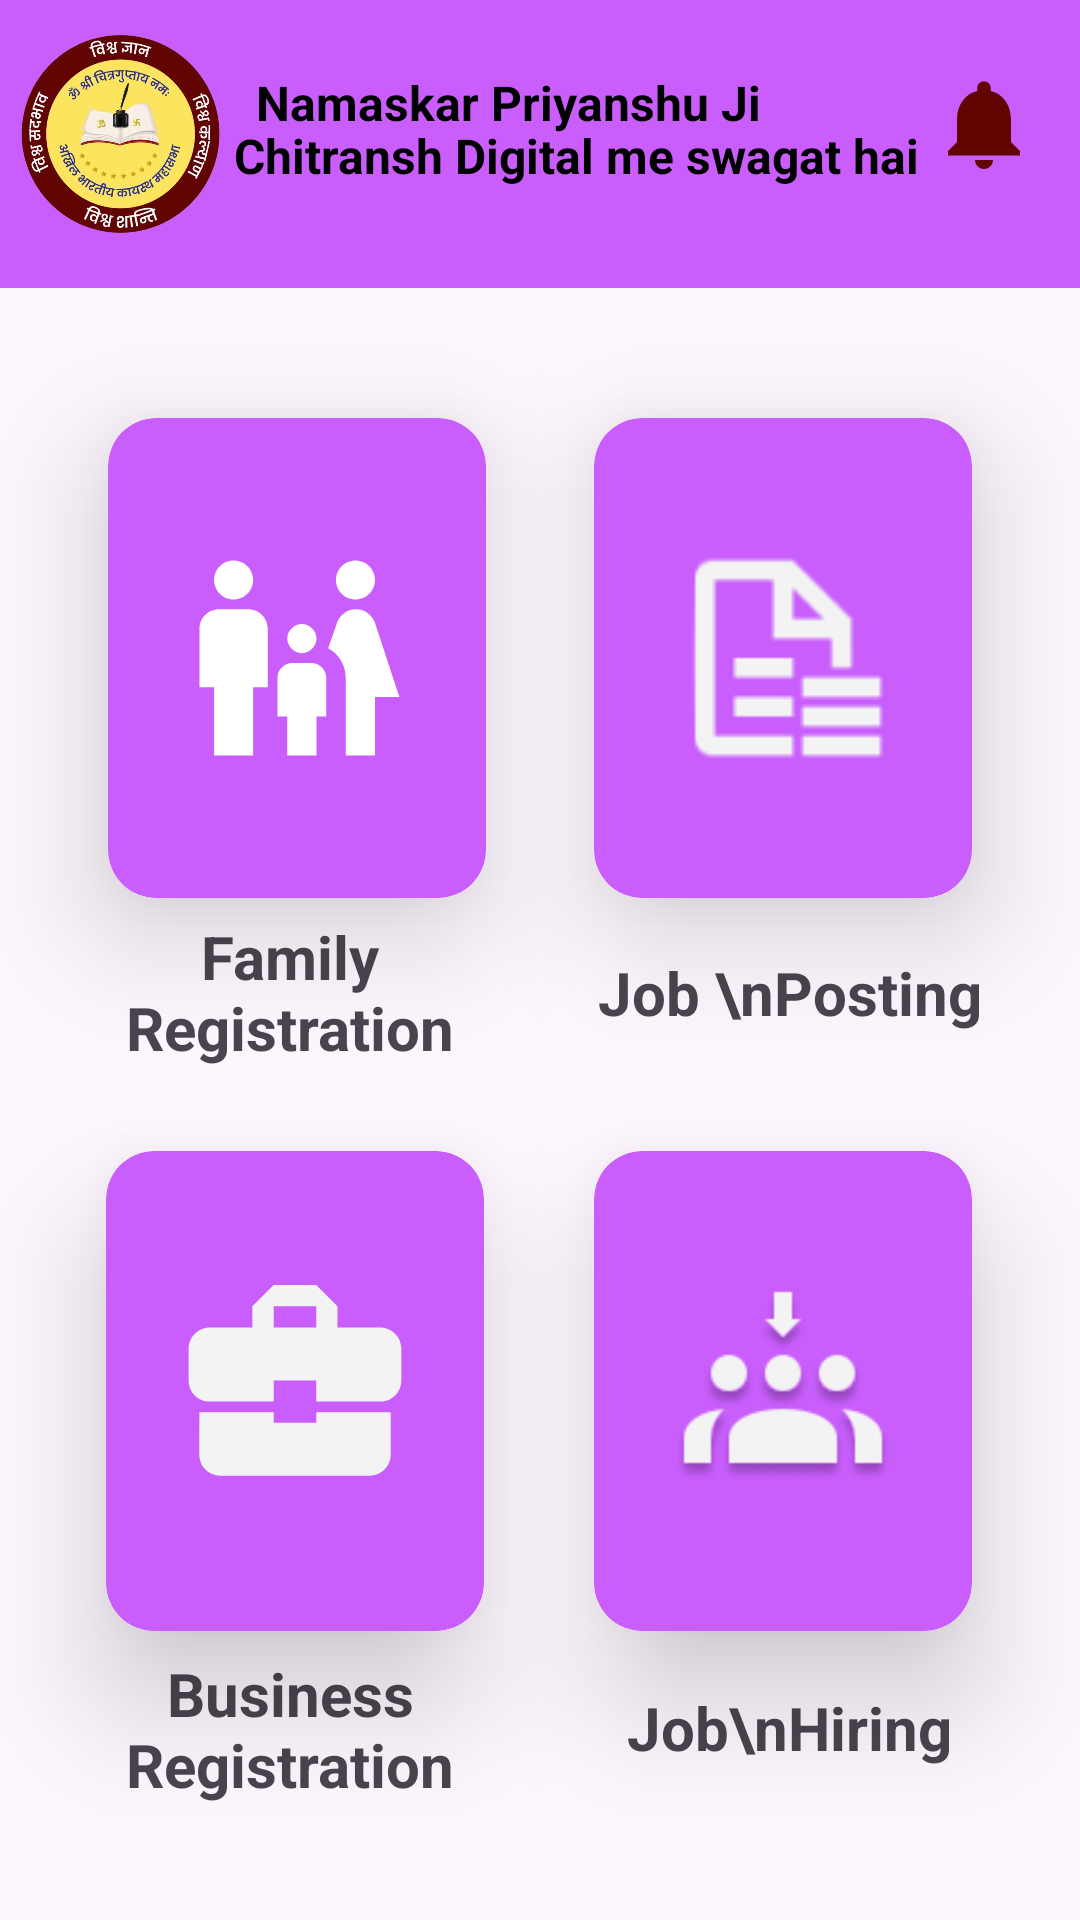

Write the Android layout XML for this screen, with the resource values it uses.
<!-- AndroidManifest.xml: application theme Theme.CommunityApp -->
<!-- res/layout/fragment_home.xml -->
<?xml version="1.0" encoding="utf-8"?>
<androidx.constraintlayout.widget.ConstraintLayout xmlns:android="http://schemas.android.com/apk/res/android"
    xmlns:app="http://schemas.android.com/apk/res-auto"
    xmlns:tools="http://schemas.android.com/tools"
    android:layout_width="match_parent"
    android:layout_height="match_parent"
    tools:context=".ui.Dashboard.HomeFragment">

    <View
        android:id="@+id/top_section"
        android:layout_width="wrap_content"
        android:layout_height="0dp"
        android:background="@color/primary"
        app:layout_constraintEnd_toEndOf="parent"
        app:layout_constraintHeight_percent="0.15"
        app:layout_constraintStart_toStartOf="parent"
        app:layout_constraintTop_toTopOf="parent" />

    <ImageView
        android:layout_width="0dp"
        android:layout_height="0dp"
        android:layout_marginStart="4dp"
        android:src="@drawable/chitranshlogo"
        app:layout_constraintBottom_toBottomOf="@id/top_section"
        app:layout_constraintEnd_toEndOf="parent"
        app:layout_constraintHeight_percent="0.16"
        app:layout_constraintHorizontal_bias="0.0"
        app:layout_constraintStart_toStartOf="parent"
        app:layout_constraintTop_toTopOf="parent"
        app:layout_constraintVertical_bias="1.0"
        app:layout_constraintWidth_percent="0.20" />

    <TextView
        android:id="@+id/top_greeting"
        android:layout_width="wrap_content"
        android:layout_height="wrap_content"
        android:text="Namaskar Priyanshu Ji"
        android:textColor="@color/black"
        android:textSize="16sp"
        android:textStyle="bold"
        app:layout_constraintBottom_toBottomOf="@id/top_section"
        app:layout_constraintEnd_toEndOf="parent"
        app:layout_constraintHorizontal_bias="0.445"
        app:layout_constraintStart_toStartOf="parent"
        app:layout_constraintTop_toTopOf="parent"
        app:layout_constraintVertical_bias="0.314"
        android:autoSizeTextType="uniform"/>

    <TextView
        android:layout_width="wrap_content"
        android:layout_height="wrap_content"
        android:text="Chitransh Digital me swagat hai"
        android:textColor="@color/black"
        android:textSize="16sp"
        android:textStyle="bold"
        app:layout_constraintBottom_toBottomOf="@id/top_section"
        app:layout_constraintEnd_toEndOf="parent"
        app:layout_constraintHorizontal_bias="0.594"
        app:layout_constraintStart_toStartOf="parent"
        app:layout_constraintTop_toTopOf="parent"
        app:layout_constraintVertical_bias="0.55"
        android:autoSizeTextType="uniform"/>

    <ImageView
        android:layout_width="0dp"
        android:layout_height="0dp"
        android:src="@drawable/notifications"
        app:layout_constraintBottom_toBottomOf="@id/top_section"
        app:layout_constraintEnd_toEndOf="parent"
        app:layout_constraintHeight_percent="0.08"
        app:layout_constraintHorizontal_bias="0.957"
        app:layout_constraintStart_toStartOf="parent"
        app:layout_constraintTop_toTopOf="parent"
        app:layout_constraintVertical_bias="0.351"
        app:layout_constraintWidth_percent="0.10" />

    <androidx.cardview.widget.CardView
        android:id="@+id/card2"
        android:layout_width="0dp"
        android:layout_height="0dp"
        android:backgroundTint="@color/primary"
        app:cardCornerRadius="16dp"
        app:cardElevation="25dp"
        app:layout_constraintBottom_toBottomOf="parent"
        app:layout_constraintEnd_toEndOf="parent"
        app:layout_constraintHeight_percent="0.25"
        app:layout_constraintHorizontal_bias="0.5"
        app:layout_constraintStart_toEndOf="@id/card1"
        app:layout_constraintTop_toBottomOf="@id/top_section"
        app:layout_constraintVertical_bias="0.113"
        app:layout_constraintWidth_percent="0.35">

        <ImageView
            android:layout_width="match_parent"
            android:layout_height="match_parent"
            android:layout_margin="24dp"
            android:backgroundTint="@color/white"
            android:src="@drawable/job" />
    </androidx.cardview.widget.CardView>

    <androidx.cardview.widget.CardView
        android:id="@+id/card4"
        android:layout_width="0dp"
        android:layout_height="0dp"
        android:backgroundTint="@color/primary"
        app:cardCornerRadius="16dp"
        app:cardElevation="25dp"
        app:layout_constraintBottom_toBottomOf="parent"
        app:layout_constraintEnd_toEndOf="parent"
        app:layout_constraintHeight_percent="0.25"
        app:layout_constraintStart_toEndOf="@id/card1"
        app:layout_constraintTop_toBottomOf="@id/top_section"
        app:layout_constraintVertical_bias="0.749"
        app:layout_constraintWidth_percent="0.35" >
        <ImageView
            android:layout_width="match_parent"
            android:layout_height="match_parent"
            android:layout_margin="24dp"
            android:src="@drawable/hire_me"/>
    </androidx.cardview.widget.CardView>

    <androidx.cardview.widget.CardView
        android:id="@+id/card3"
        android:layout_width="0dp"
        android:layout_height="0dp"
        android:backgroundTint="@color/primary"
        app:cardCornerRadius="16dp"
        app:cardElevation="25dp"
        app:layout_constraintBottom_toBottomOf="parent"
        app:layout_constraintEnd_toStartOf="@id/card2"
        app:layout_constraintHeight_percent="0.25"
        app:layout_constraintHorizontal_bias="0.493"
        app:layout_constraintStart_toStartOf="parent"
        app:layout_constraintTop_toBottomOf="@id/top_section"
        app:layout_constraintVertical_bias="0.749"
        app:layout_constraintWidth_percent="0.35">

        <ImageView
            android:layout_width="match_parent"
            android:layout_height="match_parent"
            android:layout_margin="24dp"
            android:src="@drawable/business" />

    </androidx.cardview.widget.CardView>

    <androidx.cardview.widget.CardView
        android:id="@+id/card1"
        android:layout_width="0dp"
        android:layout_height="0dp"
        android:backgroundTint="@color/primary"
        app:cardCornerRadius="16dp"
        app:cardElevation="25dp"
        app:layout_constraintBottom_toBottomOf="parent"
        app:layout_constraintEnd_toStartOf="@id/card2"
        app:layout_constraintHeight_percent="0.25"
        app:layout_constraintHorizontal_bias="0.5"
        app:layout_constraintStart_toStartOf="parent"
        app:layout_constraintTop_toBottomOf="@id/top_section"
        app:layout_constraintVertical_bias="0.113"
        app:layout_constraintWidth_percent="0.35">

        <ImageView
            android:layout_width="match_parent"
            android:layout_height="match_parent"
            android:layout_margin="24dp"
            android:src="@drawable/family" />
    </androidx.cardview.widget.CardView>

    <TextView
        android:id="@+id/textView1"
        android:layout_width="139dp"
        android:layout_height="51dp"
        android:gravity="center"
        android:text="Family Registration"
        android:textSize="20sp"
        android:textStyle="bold"
        app:layout_constraintBottom_toTopOf="@+id/card3"
        app:layout_constraintEnd_toStartOf="@+id/textView2"
        app:layout_constraintStart_toStartOf="parent"
        app:layout_constraintTop_toBottomOf="@+id/card1"
        app:layout_constraintVertical_bias="0.177" />

    <TextView
        android:id="@+id/textView2"
        android:layout_width="139dp"
        android:layout_height="51dp"
        android:gravity="center"
        android:text="Job \nPosting"
        android:textSize="20sp"
        android:textStyle="bold"
        app:layout_constraintBottom_toTopOf="@+id/card4"
        app:layout_constraintEnd_toEndOf="parent"
        app:layout_constraintStart_toEndOf="@id/textView1"
        app:layout_constraintTop_toBottomOf="@+id/card2"
        app:layout_constraintVertical_bias="0.177" />

    <TextView
        android:id="@+id/textView"
        android:layout_width="139dp"
        android:layout_height="51dp"
        android:gravity="center"
        android:text="Job\nHiring"
        android:textSize="20sp"
        android:textStyle="bold"
        app:layout_constraintBottom_toBottomOf="parent"
        app:layout_constraintEnd_toEndOf="parent"
        app:layout_constraintStart_toEndOf="@id/textView3"
        app:layout_constraintTop_toBottomOf="@+id/card4"
        app:layout_constraintVertical_bias="0.15" />

    <TextView
        android:id="@+id/textView3"
        android:layout_width="139dp"
        android:layout_height="51dp"
        android:gravity="center"
        android:text="Business Registration"
        android:textSize="20sp"
        android:textStyle="bold"
        app:layout_constraintBottom_toBottomOf="parent"
        app:layout_constraintEnd_toStartOf="@+id/textView"
        app:layout_constraintStart_toStartOf="parent"
        app:layout_constraintTop_toBottomOf="@+id/card3"
        app:layout_constraintVertical_bias="0.166" />

</androidx.constraintlayout.widget.ConstraintLayout>
<!-- resources referenced by this layout -->
<resources>
  <color name="black">#FF000000</color>
  <color name="primary">#C95EFC</color>
  <color name="white">#FFFFFFFF</color>
  <!-- drawable business (drawable) -->
  <vector xmlns:android="http://schemas.android.com/apk/res/android"
      android:width="88dp"
      android:height="80dp"
      android:viewportWidth="88"
      android:viewportHeight="80">
    <path
        android:pathData="M36,52V48H8.04L8,64C8,68.44 11.56,72 16,72H72C76.44,72 80,68.44 80,64V48H52V52H36ZM76,16H59.96V8L51.96,0H35.96L27.96,8V16H12C7.6,16 4,19.6 4,24V36C4,40.44 7.56,44 12,44H36V36H52V44H76C80.4,44 84,40.4 84,36V24C84,19.6 80.4,16 76,16ZM52,16H36V8H52V16Z"
        android:fillColor="#F3F3F3"/>
  </vector>
  <!-- drawable chitranshlogo: png bitmap (drawable, 414586 bytes) -->
  <!-- drawable family (drawable) -->
  <vector xmlns:android="http://schemas.android.com/apk/res/android"
      android:width="24dp"
      android:height="24dp"
      android:viewportWidth="24"
      android:viewportHeight="24">
    <path
        android:fillColor="#FFFFFF"
        android:pathData="M16,4C16,2.9 16.9,2 18,2S20,2.9 20,4 19.1,6 18,6 16,5.1 16,4M20,22V16H22.5L20,8.4C19.7,7.6 19,7 18.1,7H18C17.1,7 16.4,7.6 16.1,8.4L15.2,11C16.3,11.6 17,12.7 17,14.1V22H20M12.5,11.5C13.3,11.5 14,10.8 14,10S13.3,8.5 12.5,8.5 11,9.2 11,10 11.7,11.5 12.5,11.5M5.5,6C6.6,6 7.5,5.1 7.5,4S6.6,2 5.5,2 3.5,2.9 3.5,4 4.4,6 5.5,6M7.5,22V15H9V9C9,7.9 8.1,7 7,7H4C2.9,7 2,7.9 2,9V15H3.5V22H7.5M14,22V18H15V14C15,13.2 14.3,12.5 13.5,12.5H11.5C10.7,12.5 10,13.2 10,14V18H11V22H14Z"/>
  </vector>
  <!-- drawable hire_me: png bitmap (drawable, 5070 bytes) -->
  <!-- drawable job: png bitmap (drawable, 1303 bytes) -->
  <!-- drawable notifications (drawable) -->
  <vector android:height="36dp" android:tint="@color/theme_brown"
      android:viewportHeight="24" android:viewportWidth="24"
      android:width="36dp" xmlns:android="http://schemas.android.com/apk/res/android">
      <path android:fillColor="@android:color/white" android:pathData="M12,22c1.1,0 2,-0.9 2,-2h-4c0,1.1 0.89,2 2,2zM18,16v-5c0,-3.07 -1.64,-5.64 -4.5,-6.32L13.5,4c0,-0.83 -0.67,-1.5 -1.5,-1.5s-1.5,0.67 -1.5,1.5v0.68C7.63,5.36 6,7.92 6,11v5l-2,2v1h16v-1l-2,-2z"/>
  </vector>
  <style name="Theme.CommunityApp" parent="Base.Theme.CommunityApp">
          <item name="android:windowContentTransitions">true</item>
          <item name="android:windowEnterTransition">@transition/trans_anime</item>
          <item name="android:windowExitTransition">@transition/trans_anime</item>
          <item name="android:windowSharedElementEnterTransition">@transition/shared_element_transition</item>
          <item name="android:windowSharedElementExitTransition">@transition/shared_element_transition</item>
      </style>
  <color name="theme_brown">#620402</color>
  <style name="Base.Theme.CommunityApp" parent="Theme.Material3.Light.NoActionBar">
          
          <item name="android:statusBarColor" type="">@color/theme_yellow</item>
          
      </style>
  <color name="theme_yellow">#FCE45E</color>
</resources>
